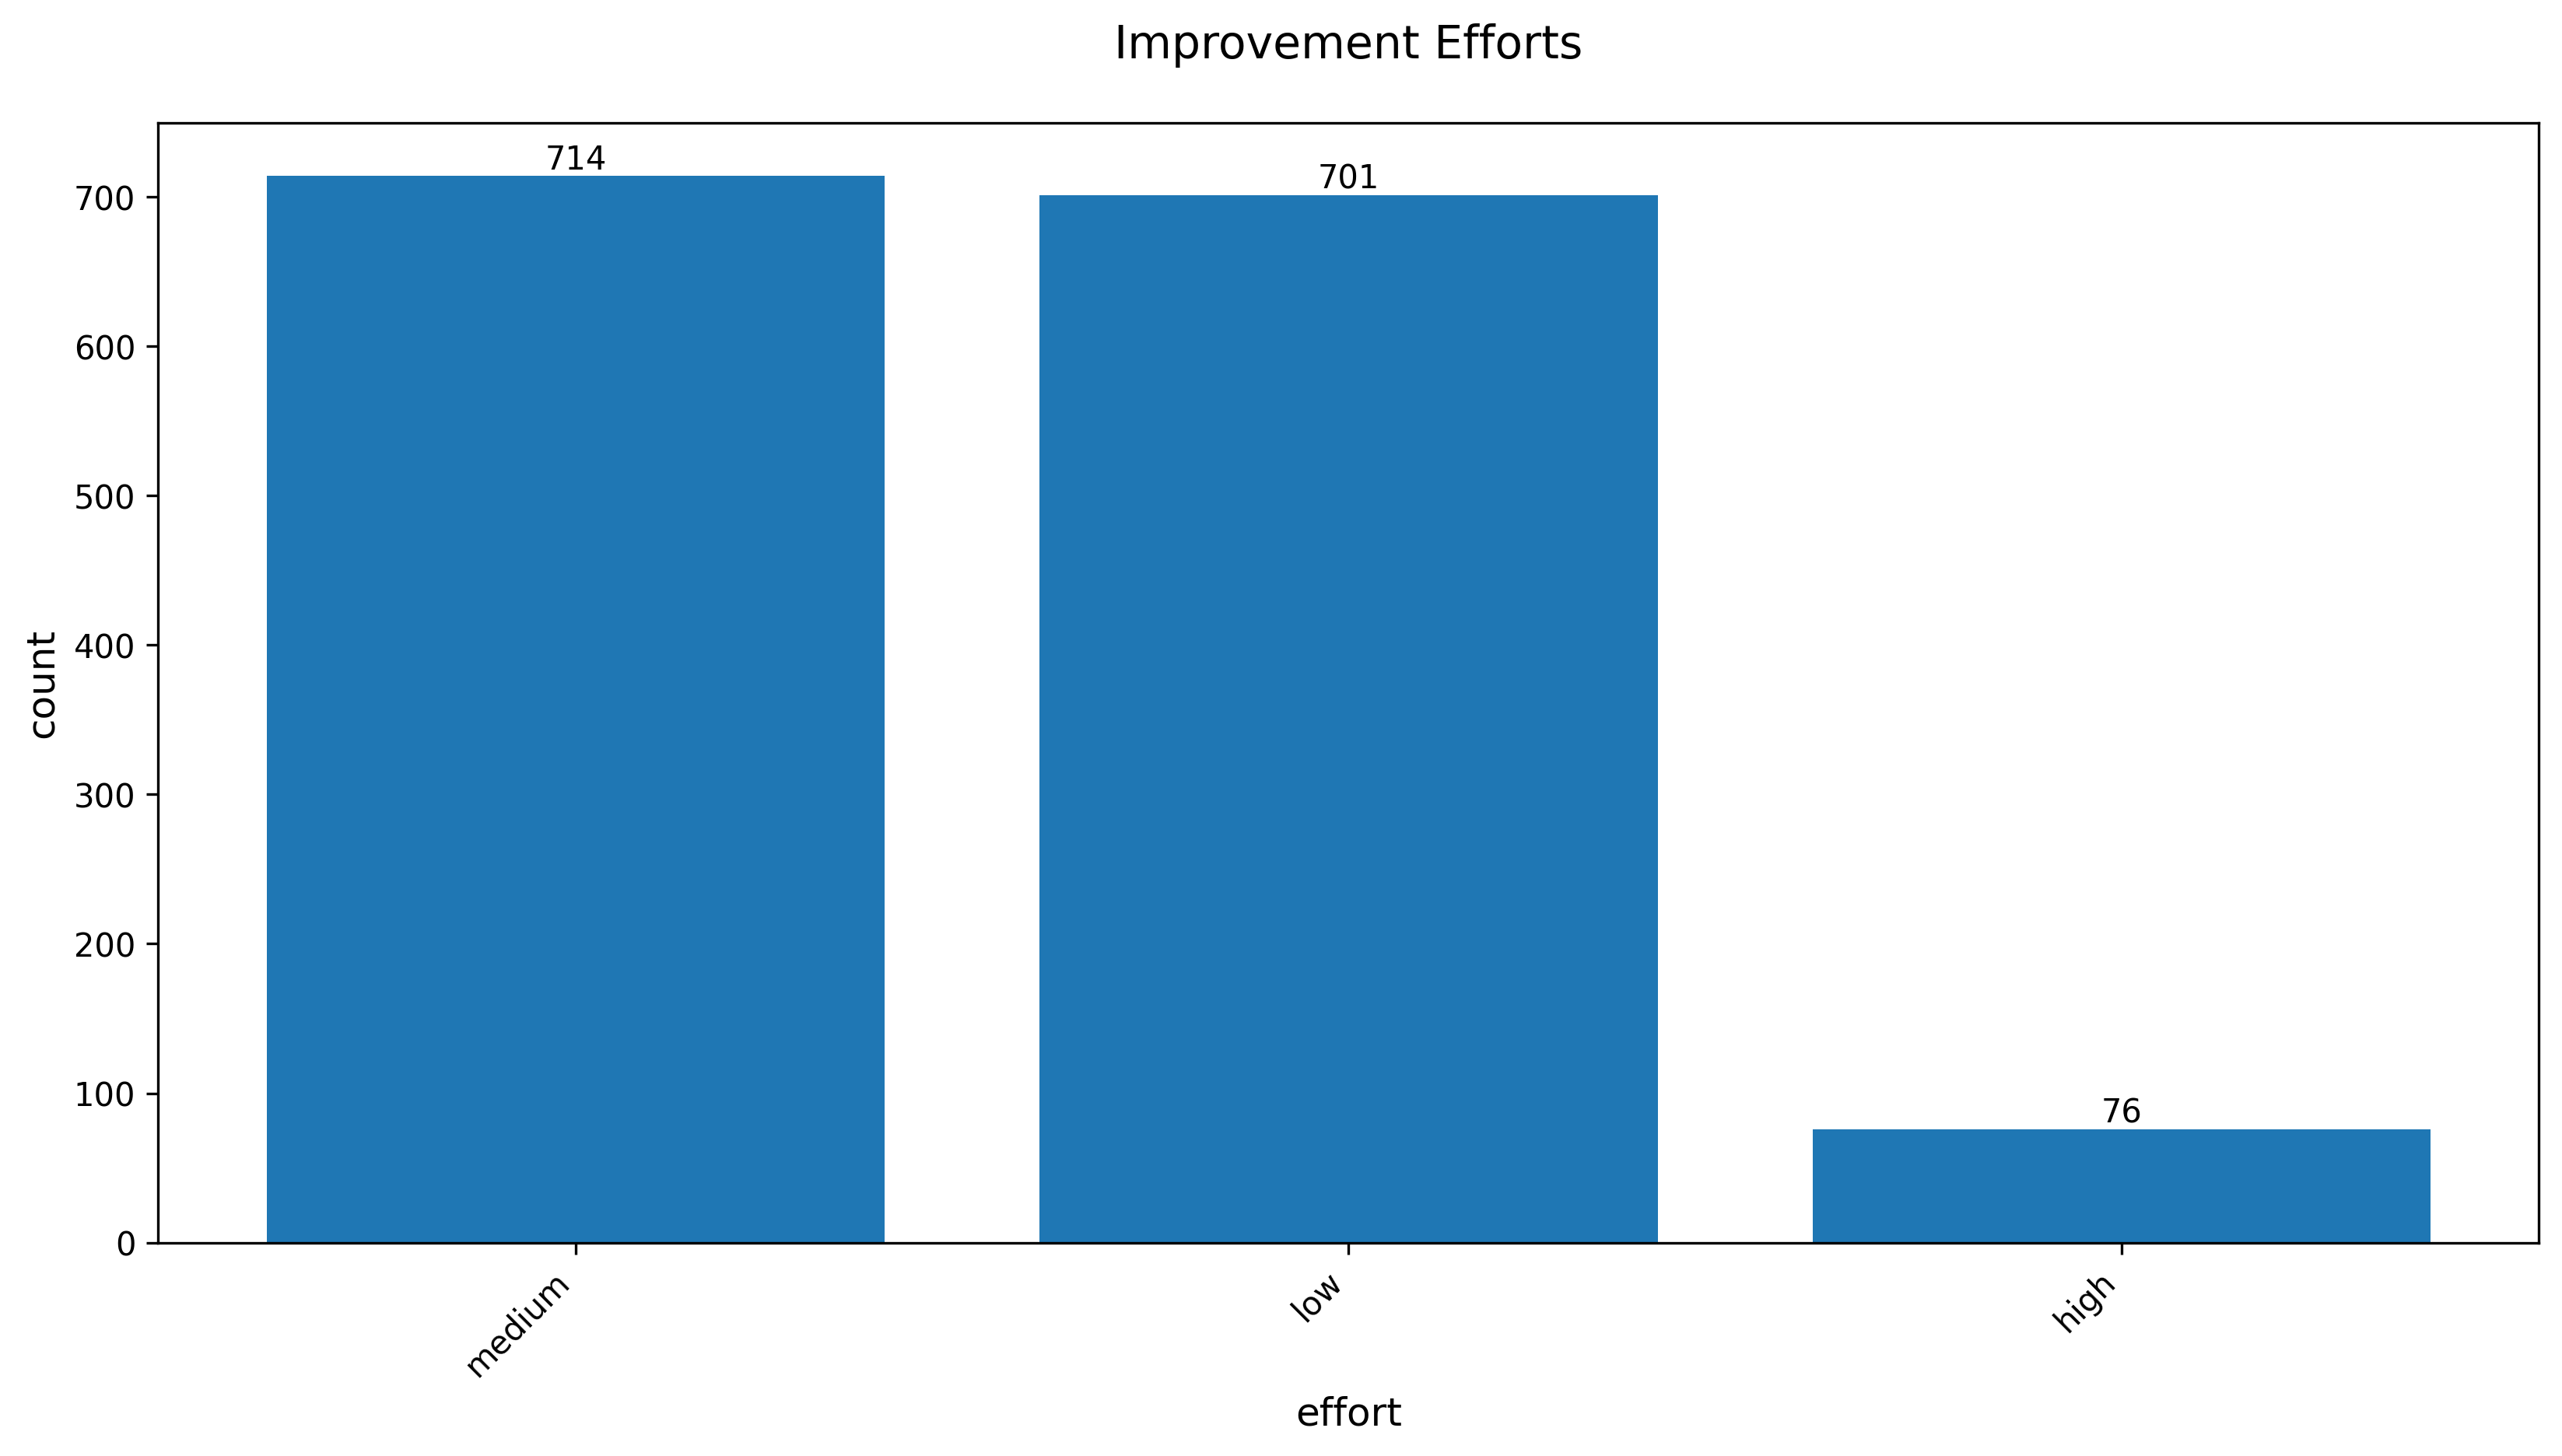

The data file committed next to this chart (first rows):
improvement_effort, count
medium, 714
low, 701
high, 76
